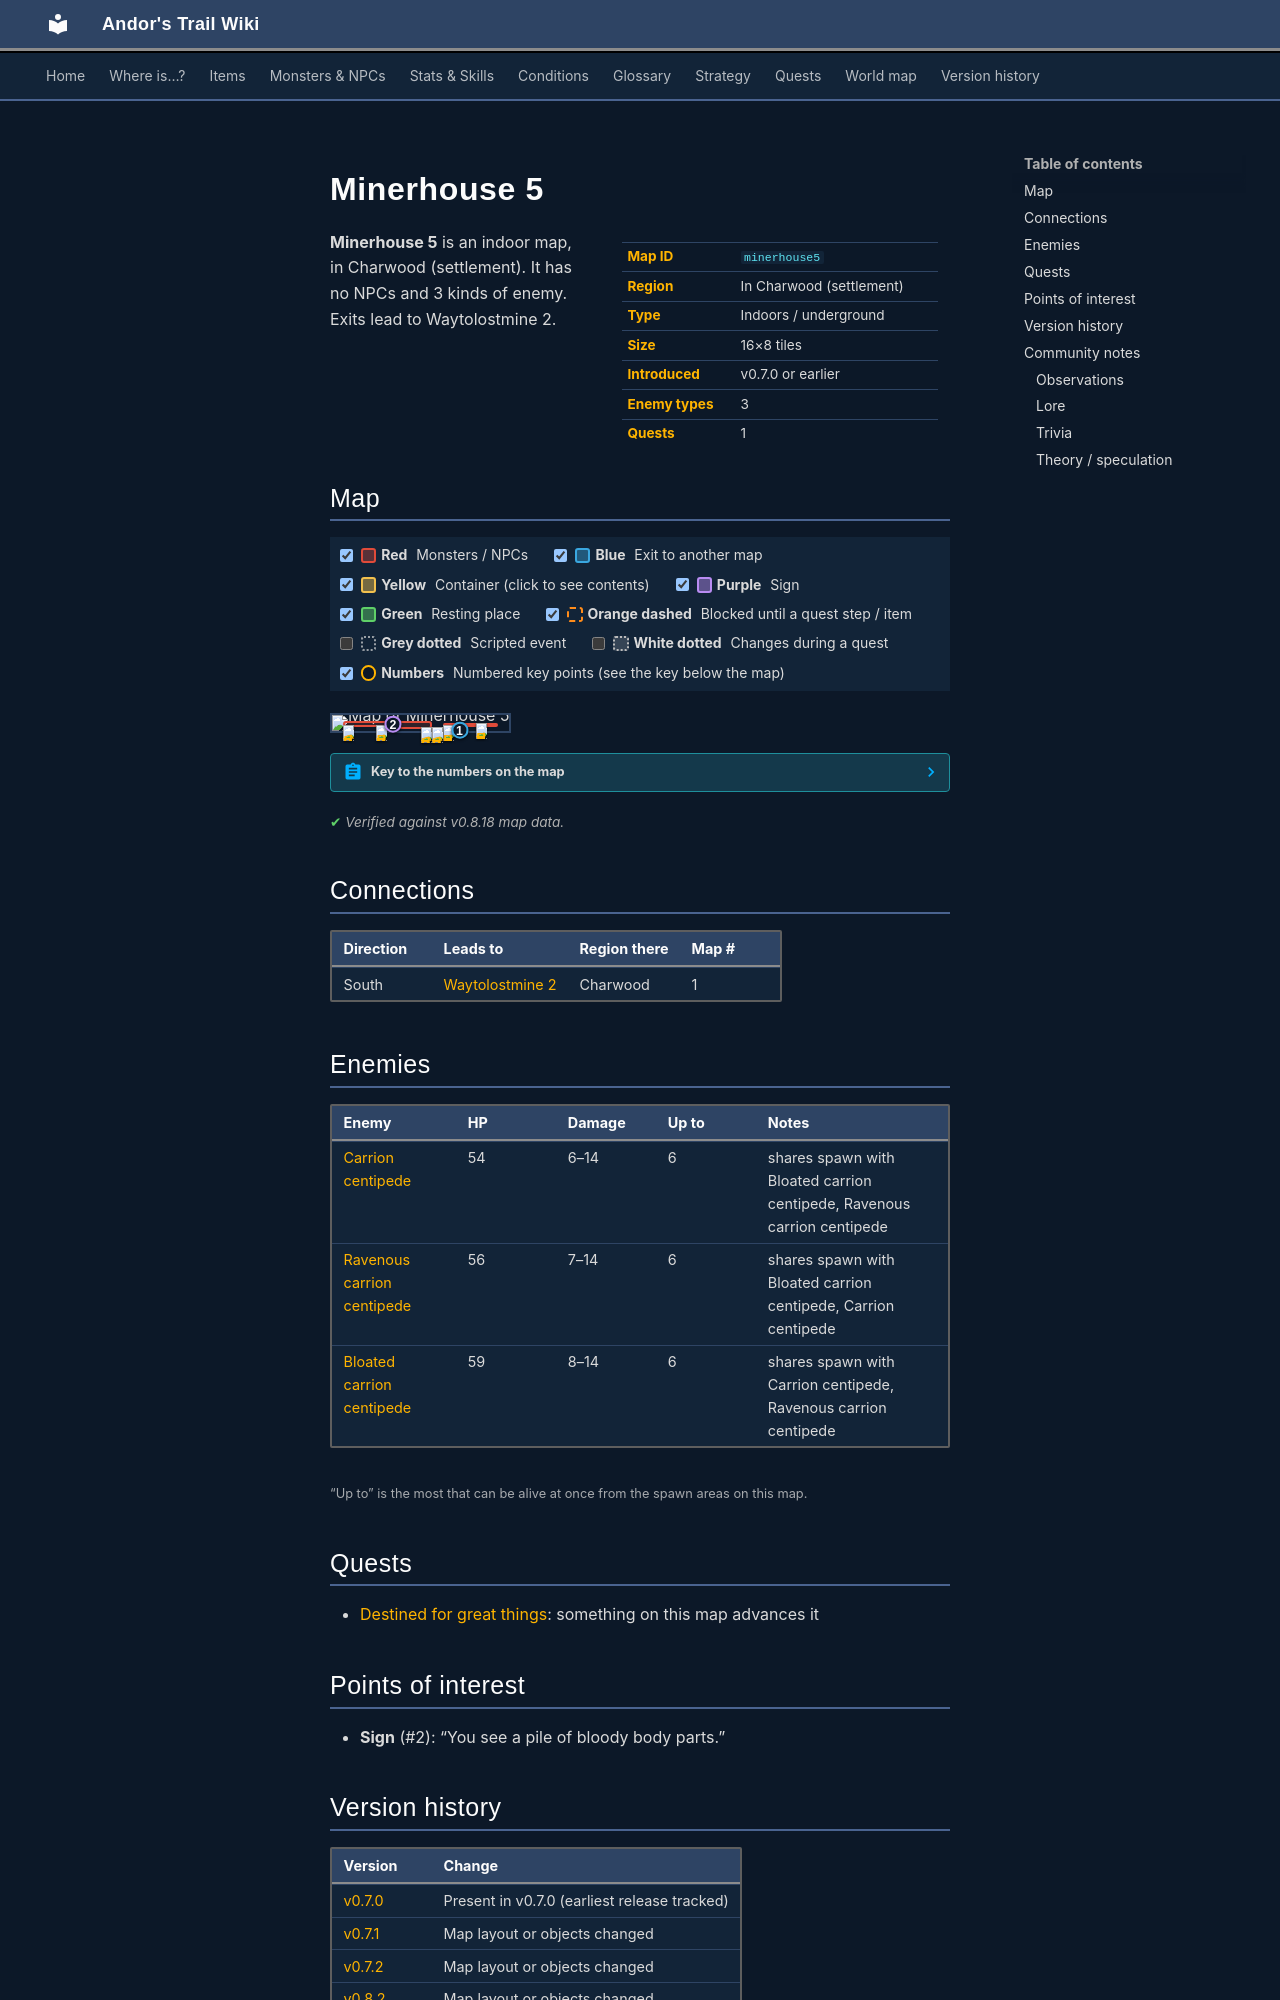

repository: asdfghjkl628/Andor-s-Trail-Wikiiii · page: maps/minerhouse5/index.html · generator: mkdocs

---
description: "Minerhouse 5 is an indoor location in Andor's Trail, in Charwood (settlement). Enemies: Carrion centipede, Ravenous carrion centipede, Bloated carrion centipede. Exits to Waytolostmine 2."
---

# Minerhouse 5

<div class="infobox" markdown>

| | |
|---|---|
| **Map ID** | `minerhouse5` |
| **Region** | In Charwood (settlement) |
| **Type** | Indoors / underground |
| **Size** | 16×8 tiles |
| **Introduced** | v0.7.0 or earlier |
| **Enemy types** | 3 |
| **Quests** | 1 |

</div>

**Minerhouse 5** is an indoor map, in Charwood (settlement). It has no NPCs and 3 kinds of enemy. Exits lead to Waytolostmine 2.

## Map

<div class="map-legend" markdown="0"><label class="lg"><input type="checkbox" data-t="spawn" checked><span class="sw sw-spawn"></span><b>Red</b>&nbsp;Monsters / NPCs</label><label class="lg"><input type="checkbox" data-t="mapchange" checked><span class="sw sw-mapchange"></span><b>Blue</b>&nbsp;Exit to another map</label><label class="lg"><input type="checkbox" data-t="container" checked><span class="sw sw-container"></span><b>Yellow</b>&nbsp;Container (click to see contents)</label><label class="lg"><input type="checkbox" data-t="sign" checked><span class="sw sw-sign"></span><b>Purple</b>&nbsp;Sign</label><label class="lg"><input type="checkbox" data-t="rest" checked><span class="sw sw-rest"></span><b>Green</b>&nbsp;Resting place</label><label class="lg"><input type="checkbox" data-t="key" checked><span class="sw sw-key"></span><b>Orange dashed</b>&nbsp;Blocked until a quest step / item</label><label class="lg"><input type="checkbox" data-t="script"><span class="sw sw-script"></span><b>Grey dotted</b>&nbsp;Scripted event</label><label class="lg"><input type="checkbox" data-t="replace"><span class="sw sw-replace"></span><b>White dotted</b>&nbsp;Changes during a quest</label><label class="lg"><input type="checkbox" data-t="pin" checked><span class="sw sw-pin"></span><b>Numbers</b>&nbsp;Numbered key points (see the key below the map)</label></div>

<div class="map-wrap hide-script hide-replace" markdown="0"><img src="../../assets/maps/minerhouse5.webp" alt="Map of Minerhouse 5" width="512" height="256" loading="lazy"><a id="place-south" class="mo mo-mapchange" href="../waytolostmine2/#place-minerhouse5" title="Exit to Waytolostmine 2" style="left:68.750%;top:87.500%;width:6.250%;height:12.500%"></a><span class="mo mo-sign" title="Sign: You see a pile of bloody body parts." style="left:31.250%;top:50.000%;width:6.250%;height:12.500%"></span><span class="mo mo-spawn" title="Spawns: Bloated carrion centipede, Carrion centipede, Ravenous carrion centipede" style="left:6.250%;top:37.500%;width:25.000%;height:37.500%"></span><span class="mo mo-spawn" title="Spawns: Bloated carrion centipede, Carrion centipede, Ravenous carrion centipede" style="left:37.500%;top:37.500%;width:18.750%;height:50.000%"></span><span class="mo mo-spawn" title="Spawns: Bloated carrion centipede, Carrion centipede, Ravenous carrion centipede" style="left:62.500%;top:50.000%;width:31.250%;height:25.000%"></span><span class="mo mo-spawn" title="Spawns: Bloated carrion centipede, Carrion centipede, Ravenous carrion centipede" style="left:56.250%;top:75.000%;width:6.250%;height:12.500%"></span><a class="mob" href="../../monsters/ccentip0/" title="Carrion centipede" style="left:6.250%;top:62.500%;width:6.250%;height:12.500%"><img src="../../assets/icons/monsters/monsters_rltiles2_163.png" alt="Carrion centipede"></a><a class="mob" href="../../monsters/ccentip1/" title="Ravenous carrion centipede" style="left:25.000%;top:62.500%;width:6.250%;height:12.500%"><img src="../../assets/icons/monsters/monsters_rltiles2_163.png" alt="Ravenous carrion centipede"></a><a class="mob" href="../../monsters/ccentip0/" title="Carrion centipede" style="left:50.000%;top:75.000%;width:6.250%;height:12.500%"><img src="../../assets/icons/monsters/monsters_rltiles2_163.png" alt="Carrion centipede"></a><a class="mob" href="../../monsters/ccentip2/" title="Bloated carrion centipede" style="left:62.500%;top:62.500%;width:6.250%;height:12.500%"><img src="../../assets/icons/monsters/monsters_rltiles2_150.png" alt="Bloated carrion centipede"></a><a class="mob" href="../../monsters/ccentip2/" title="Bloated carrion centipede" style="left:81.250%;top:50.000%;width:6.250%;height:12.500%"><img src="../../assets/icons/monsters/monsters_rltiles2_150.png" alt="Bloated carrion centipede"></a><a class="mob" href="../../monsters/ccentip0/" title="Carrion centipede" style="left:56.250%;top:75.000%;width:6.250%;height:12.500%"><img src="../../assets/icons/monsters/monsters_rltiles2_163.png" alt="Carrion centipede"></a><a class="pin pin-exit" href="#key-1" style="left:71.875%;top:93.750%" title="Exit (south): to [Waytolostmine 2](waytolostmine2.md)">1</a><a class="pin pin-sign" href="#key-2" style="left:34.375%;top:56.250%" title="Sign: “You see a pile of bloody body parts.”">2</a></div>

??? abstract "Key to the numbers on the map"

    | # | What | Details |
    |---|---|---|
    | <span id="key-1"></span>1 | Exit (south) | to [Waytolostmine 2](waytolostmine2.md) |
    | <span id="key-2"></span>2 | Sign | “You see a pile of bloody body parts.” |


<p class="verified">Verified against v0.8.18 map data.</p>

## Connections

| Direction | Leads to | Region there | Map # |
|---|---|---|---|
| South | [Waytolostmine 2](waytolostmine2.md) | Charwood | 1 |

## Enemies

| Enemy | HP | Damage | Up to | Notes |
|---|---|---|---|---|
| [Carrion centipede](../monsters/ccentip0.md) | 54 | 6–14 | 6 | shares spawn with Bloated carrion centipede, Ravenous carrion centipede |
| [Ravenous carrion centipede](../monsters/ccentip1.md) | 56 | 7–14 | 6 | shares spawn with Bloated carrion centipede, Carrion centipede |
| [Bloated carrion centipede](../monsters/ccentip2.md) | 59 | 8–14 | 6 | shares spawn with Carrion centipede, Ravenous carrion centipede |

<small>“Up to” is the most that can be alive at once from the spawn areas on this map.</small>

## Quests

- [Destined for great things](../quests/charwood1.md): something on this map advances it

## Points of interest

- **Sign** (#2): “You see a pile of bloody body parts.”


## Version history

| Version | Change |
|---|---|
| [v0.7.0](../versions/0.7.0.md) | Present in v0.7.0 (earliest release tracked) |
| [v0.7.1](../versions/0.7.1.md) | Map layout or objects changed |
| [v0.7.2](../versions/0.7.2.md) | Map layout or objects changed |
| [v0.8.2](../versions/0.8.2.md) | Map layout or objects changed |

<p class="verified">Verified against v0.8.18 and every earlier release back to v0.7.0 (game data compared release by release).</p>


## Community notes

<small>Written by players, not generated from game data. **Observations**: what players notice in-game · **Lore**: the in-world story · **Trivia**: real-world facts, references, development history · **Theory / speculation**: unconfirmed ideas; may just be unfinished content</small>
